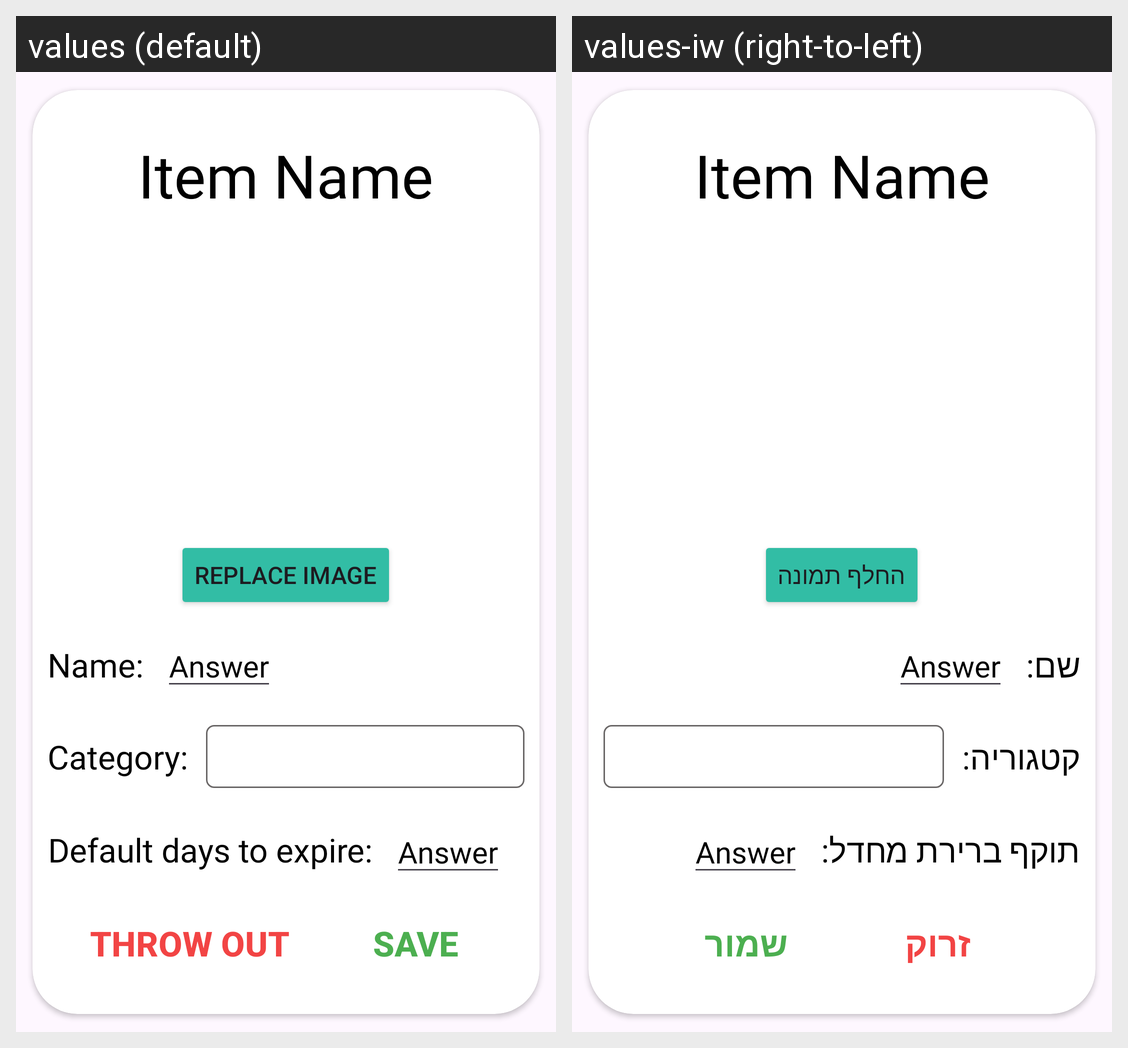

Here is an Android app screen in its default locale and in the app's own translations. Write out the translated-string differences for the strings that appear on this screen.
Android screen res/layout/edit_item_favorite.xml rendered under 2 locales, left to right: values (default), values-iw (right-to-left). Device: Nexus 5 (rendered at 1080×1920; each locale shown at half size, 540×960, under a caption strip naming it); theme Theme.FridgeApp.
Strings drawn on this screen, with the default value and each locale's value (text and hints the layout hard-codes, and strings that could not be matched under every locale, appear in the picture but are not listed):

replace_image
  values: Replace Image
  values-iw: החלף תמונה

name
  values: Name:
  values-iw: שם:

category
  values: Category:
  values-iw: קטגוריה:

default_days_to_expire
  values: Default days to expire:
  values-iw: תוקף ברירת מחדל:

throw_out
  values: Throw Out
  values-iw: זרוק

save
  values: Save
  values-iw: שמור
